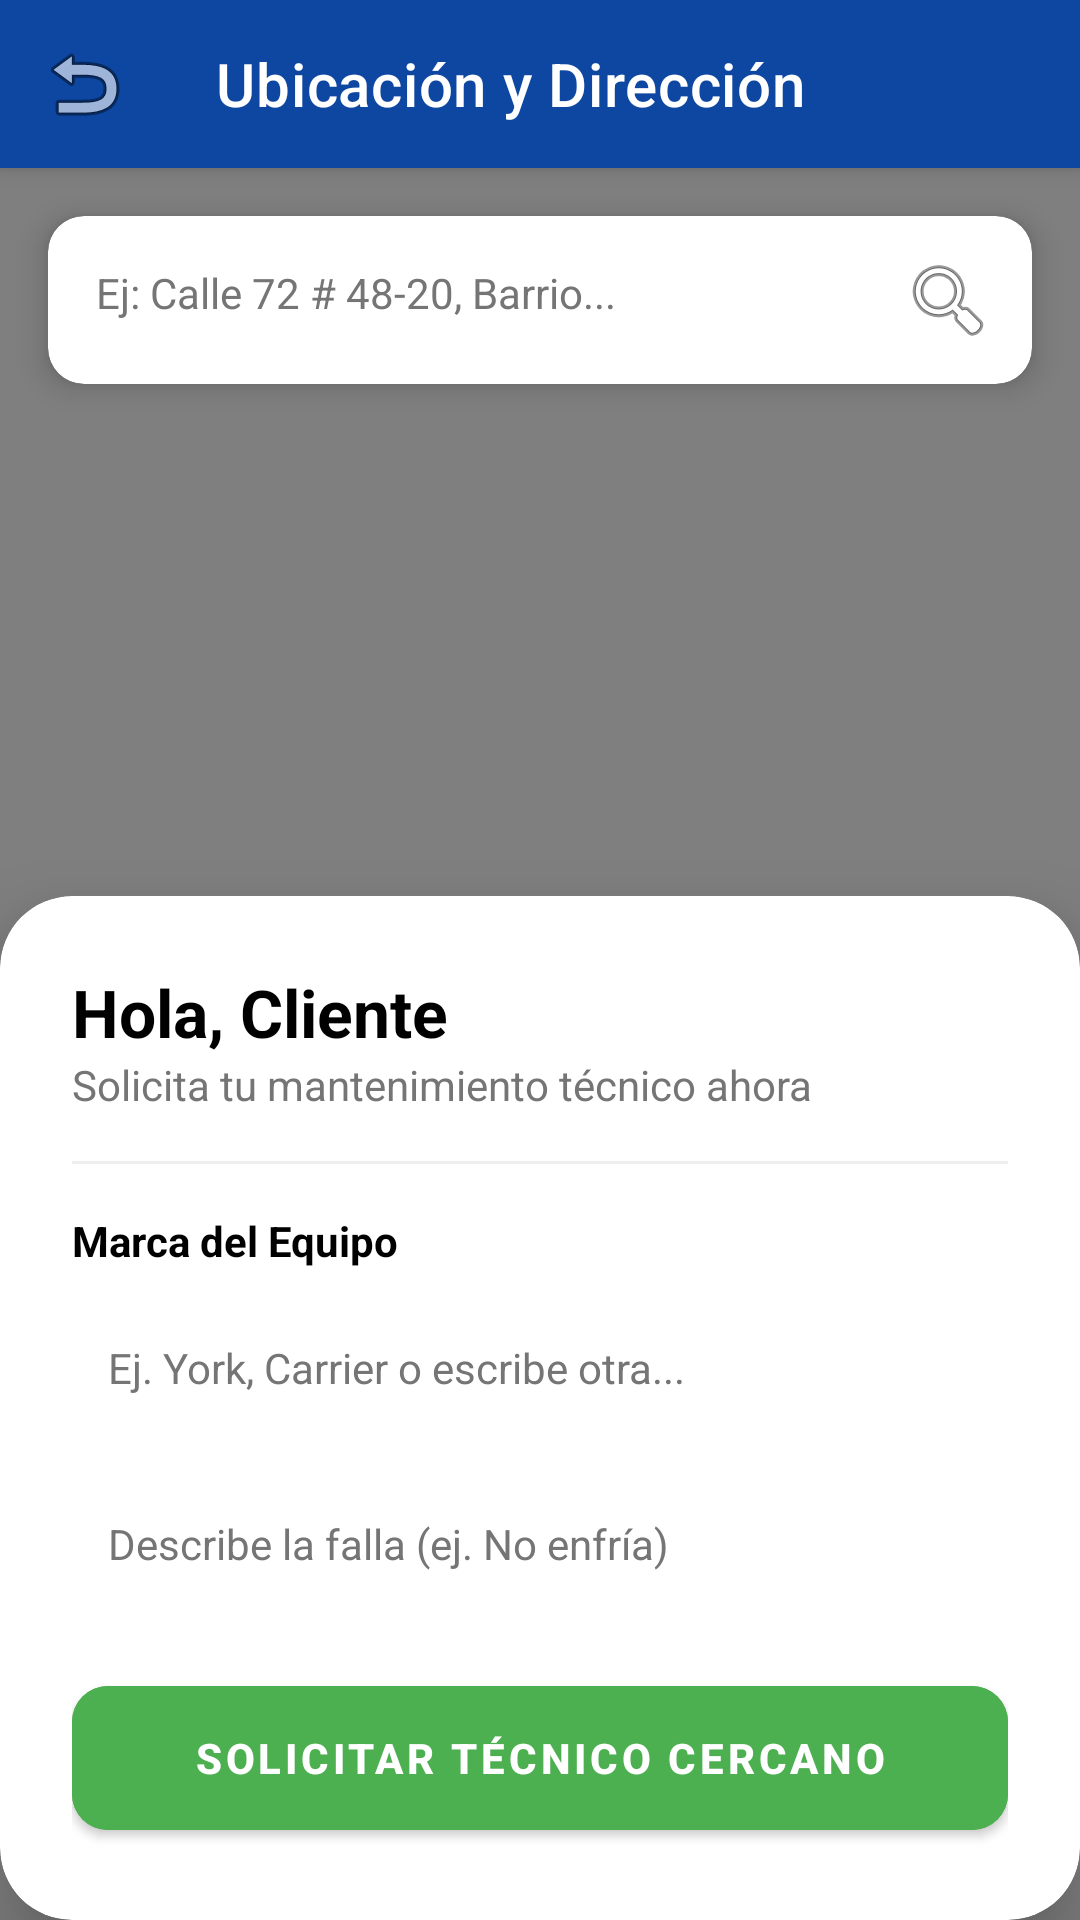

The Android layout XML behind this screen, and the referenced resources:
<!-- AndroidManifest.xml: application theme Theme.ClimaTrack -->
<!-- res/layout/activity_client_map.xml -->
<?xml version="1.0" encoding="utf-8"?>
<androidx.coordinatorlayout.widget.CoordinatorLayout xmlns:android="http://schemas.android.com/apk/res/android"
    xmlns:app="http://schemas.android.com/apk/res-auto"
    android:layout_width="match_parent"
    android:layout_height="match_parent"
    android:fitsSystemWindows="true">

    
    <com.google.android.material.appbar.AppBarLayout
        android:layout_width="match_parent"
        android:layout_height="wrap_content">
        <androidx.appcompat.widget.Toolbar
            android:id="@+id/toolbarMap"
            android:layout_width="match_parent"
            android:layout_height="?attr/actionBarSize"
            android:background="@color/primary"
            app:title="Ubicación y Dirección"
            app:titleTextColor="@color/white"
            app:navigationIcon="@android:drawable/ic_menu_revert" />
    </com.google.android.material.appbar.AppBarLayout>

    
    <RelativeLayout
        android:layout_width="match_parent"
        android:layout_height="match_parent"
        app:layout_behavior="@string/appbar_scrolling_view_behavior">

        
        <org.osmdroid.views.MapView
            android:id="@+id/map"
            android:layout_width="match_parent"
            android:layout_height="match_parent" />

        
        <com.google.android.material.card.MaterialCardView
            android:layout_width="match_parent"
            android:layout_height="wrap_content"
            android:layout_margin="16dp"
            app:cardCornerRadius="12dp"
            app:cardElevation="6dp">

            <LinearLayout
                android:layout_width="match_parent"
                android:layout_height="wrap_content"
                android:orientation="horizontal"
                android:padding="4dp">

                <EditText
                    android:id="@+id/etBuscarDireccion"
                    android:layout_width="0dp"
                    android:layout_height="wrap_content"
                    android:layout_weight="1"
                    android:background="@null"
                    android:hint="Ej: Calle 72 # 48-20, Barrio..."
                    android:textColor="@color/black"
                    android:textColorHint="@color/text_secondary"
                    android:padding="12dp"
                    android:textSize="14sp"
                    android:inputType="textPostalAddress"
                    android:autofillHints="postalAddress" />

                <ImageButton
                    android:id="@+id/btnBuscarMapa"
                    android:layout_width="48dp"
                    android:layout_height="48dp"
                    android:background="?attr/selectableItemBackgroundBorderless"
                    android:src="@android:drawable/ic_menu_search"
                    android:contentDescription="Buscar dirección" />
            </LinearLayout>
        </com.google.android.material.card.MaterialCardView>

        
        <com.google.android.material.card.MaterialCardView
            android:layout_width="match_parent"
            android:layout_height="wrap_content"
            android:layout_alignParentBottom="true"
            app:cardCornerRadius="24dp"
            app:cardElevation="16dp">

            <LinearLayout
                android:layout_width="match_parent"
                android:layout_height="wrap_content"
                android:orientation="vertical"
                android:padding="24dp">

                <TextView
                    android:id="@+id/tvClientGreeting"
                    android:layout_width="wrap_content"
                    android:layout_height="wrap_content"
                    android:text="Hola, Cliente"
                    android:textColor="@color/black"
                    android:textSize="22sp"
                    android:textStyle="bold" />

                <TextView
                    android:layout_width="wrap_content"
                    android:layout_height="wrap_content"
                    android:text="Solicita tu mantenimiento técnico ahora"
                    android:textColor="@color/text_secondary"
                    android:textSize="14sp" />

                <View
                    android:layout_width="match_parent"
                    android:layout_height="1dp"
                    android:layout_marginVertical="16dp"
                    android:background="#EEEEEE" />

                <TextView
                    android:layout_width="wrap_content"
                    android:layout_height="wrap_content"
                    android:text="Marca del Equipo"
                    android:textColor="@color/black"
                    android:textStyle="bold" />

                <AutoCompleteTextView
                    android:id="@+id/actvMarca"
                    android:layout_width="match_parent"
                    android:layout_height="50dp"
                    android:layout_marginTop="8dp"
                    android:background="@drawable/bg_edittext"
                    android:hint="Ej. York, Carrier o escribe otra..."
                    android:textColor="@color/black"
                    android:textColorHint="@color/text_secondary"
                    android:paddingHorizontal="12dp"
                    android:textSize="14sp"
                    android:completionThreshold="1"
                    android:inputType="textCapWords"
                    android:autofillHints="name" />

                <EditText
                    android:id="@+id/etFallaRapida"
                    android:layout_width="match_parent"
                    android:layout_height="wrap_content"
                    android:layout_marginTop="12dp"
                    android:background="@drawable/bg_edittext"
                    android:hint="Describe la falla (ej. No enfría)"
                    android:textColor="@color/black"
                    android:textColorHint="@color/text_secondary"
                    android:padding="12dp"
                    android:textSize="14sp"
                    android:inputType="textCapSentences"
                    android:autofillHints="shortDescription" />

                <com.google.android.material.button.MaterialButton
                    android:id="@+id/btnRequestNow"
                    android:layout_width="match_parent"
                    android:layout_height="60dp"
                    android:layout_marginTop="20dp"
                    android:backgroundTint="#4CAF50"
                    android:text="SOLICITAR TÉCNICO CERCANO"
                    android:textStyle="bold"
                    app:cornerRadius="12dp" />

            </LinearLayout>
        </com.google.android.material.card.MaterialCardView>

    </RelativeLayout>

</androidx.coordinatorlayout.widget.CoordinatorLayout>
<!-- resources referenced by this layout -->
<resources>
  <color name="black">#FF000000</color>
  <color name="primary">#0D47A1</color>
  <color name="text_secondary">#757575</color>
  <color name="white">#FFFFFFFF</color>
  <style name="Theme.ClimaTrack" parent="Base.Theme.ClimaTrack" />
  <style name="Base.Theme.ClimaTrack" parent="Theme.MaterialComponents.DayNight.NoActionBar">
          
          <item name="colorPrimary">@color/primary</item>
          <item name="colorPrimaryVariant">@color/primary_dark</item>
          <item name="colorOnPrimary">@color/white</item>
          <item name="colorSecondary">@color/accent</item>
          <item name="android:statusBarColor">@color/primary</item>
      </style>
  <color name="primary_dark">#002171</color>
  <color name="accent">#2196F3</color>
</resources>
